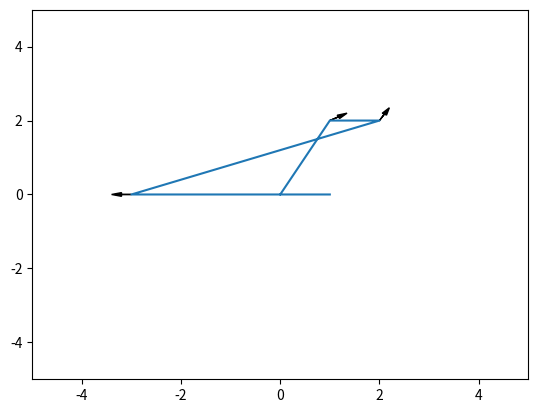

Reproduce this figure in Python.
from matplotlib import pyplot as plt
from numpy import arange
from math import sin, cos

class Plot:
    def __init__(self, min_y = 0, max_y = 10):
        plt.ion()
        self.y = [0]
        self.fig = plt.Figure()
        self.ax = plt.axes()
        self.line, = self.ax.plot(self.y)
        plt.ylim([min_y, max_y])

    def add(self, val):
        self.y.append(val)
        plt.xlim([0, len(self.y) + 1])
        self.line.set_data(arange(0, len(self.y)), self.y) 
        plt.draw() 

class XYPlot:
    def __init__(self, x = (-5, 5), y = (-5, 5)):
        plt.ion()
        self.y = [0]
        self.x = [0]
        self.fig = plt.Figure()
        self.ax = plt.axes()
        self.line, = self.ax.plot(self.y)
        plt.ylim(y)
        plt.xlim(x)

        self.last_x = 0
        self.last_y = 0
        self.last_th = 0

    def add(self, x, y, theta = 0):

        if abs(x - self.last_x) > 0.02 or abs(y-self.last_y) > 0.02: #move by more than 2 cm?
            self.x.append(x)
            self.y.append(y)
            self.line.set_data(self.x, self.y)
            self.last_x = x
            self.last_y = y


        if abs(theta - self.last_th) > 0.02: #turn by more than 0.02 rad?
            if self.ax.artists:
                self.ax.artists[0].remove() # remove previous arrow
            plt.arrow( x, y, cos(theta) * 0.2, sin(theta) * 0.2, fc="k", ec="k", head_width=0.1, head_length=0.2 )

        plt.draw()


if __name__ == "__main__":

    import time, math

    plot = XYPlot()

    plot.add(1,2,math.pi/6)
    time.sleep(1)
    plot.add(2,2, math.pi /3)
    time.sleep(1)
    plot.add(-3,0, math.pi)
    time.sleep(1)
    plot.add(1,0)
